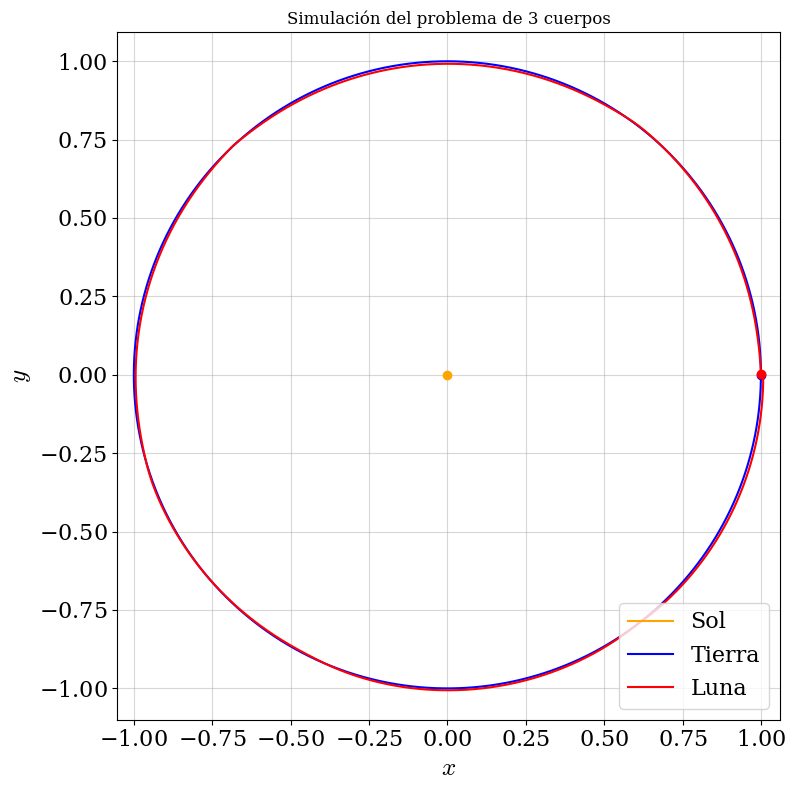
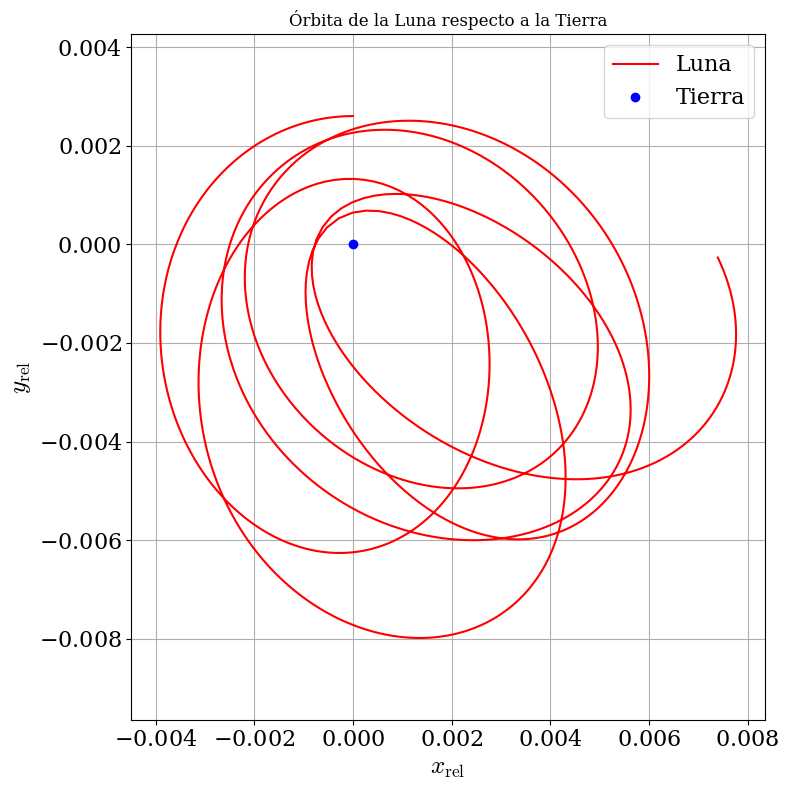

Generate these figures, in order, with matplotlib:
import numpy as np
import matplotlib.pyplot as plt

# Configuración estilo
plt.rcParams.update({
    "text.usetex": False,
    "font.family": "serif",
    "font.serif": ["Computer Modern Roman", "Times New Roman", "DejaVu Serif"],
    "mathtext.fontset": "cm",
    "axes.formatter.use_mathtext": True,
    "legend.fontsize": 16,
    "axes.labelsize": 18,
    "xtick.labelsize": 16,
    "ytick.labelsize": 16,
})

def Euler(F, U, t, dt):
    return U + dt * F(U, t)

def RK4(F, U, t, dt):
    k1 = F(U, t)
    k2 = F(U + 0.5 * dt * k1, t + 0.5 * dt)
    k3 = F(U + 0.5 * dt * k2, t + 0.5 * dt)
    k4 = F(U + dt * k3, t + dt)
    return U + (dt / 6.0) * (k1 + 2*k2 + 2*k3 + k4)

def Cauchy_Solver(F, U0, t0, tf, N, scheme):
    if N <= 0:
        raise ValueError("N debe ser un entero positivo.")
    dt = (tf - t0) / N
    t_vals = [t0]
    U_vals = [np.array(U0, dtype=float)]
    U = np.array(U0, dtype=float)
    t = t0
    for _ in range(N):
        U = scheme(F, U, t, dt)
        t += dt
        t_vals.append(t)
        U_vals.append(U.copy())
    return np.array(t_vals), np.array(U_vals)

def F_nbody(U, t, masses):

    N = len(masses)
    dim = 2
    state = U.reshape((N, 2*dim))
    positions = state[:, :dim]
    velocities = state[:, dim:]

    accelerations = np.zeros_like(positions)

    for i in range(N):
        acc = np.zeros(dim)
        for j in range(N):
            if i == j:
                continue
            rij = positions[j] - positions[i]
            dist = np.linalg.norm(rij)
            if dist > 1e-12:  # evitar división por cero
                acc += masses[j] * rij / (dist**3)
        accelerations[i] = acc

    # Construir dU/dt
    dUdt = np.empty_like(U)
    for i in range(N):
        dUdt[4*i:4*i+2] = velocities[i]
        dUdt[4*i+2:4*i+4] = accelerations[i]
    return dUdt


# Ejemplo: Sistema Tierra-Luna

# Masas
M_sun = 1.0
M_earth = 3.0e-6   # 1/330000
M_moon = 3.7e-8    # 1/27000000

masses = np.array([M_sun, M_earth, M_moon])

# Condiciones iniciales

# Posiciones y velocidades en el plano XY
r_sun = np.array([0.0, 0.0])
v_sun = np.array([0.0, 0.0])

# Tierra orbitando al Sol a distancia 1, con velocidad orbital = 1
r_earth = np.array([1.0, 0.0])
v_earth = np.array([0.0, 1.0])

# Luna orbitando a la Tierra a distancia 0.0026 (≈ 1/384 de 1 UA), velocidad relativa
r_moon = r_earth + np.array([0.0, 0.0026])
v_moon = v_earth + np.array([-0.04, 0])  # velocidad orbital en -y

# Empaquetar en U0
U0 = np.hstack([r_sun, v_sun, r_earth, v_earth, r_moon, v_moon])

# Integración

t0 = 0.0
tf = np.pi*2  # 2 años
N = 2000  # dt = 0.001

# Envolver F_nbody para que solo dependa de (U, t)
def F(U, t):
    return F_nbody(U, t, masses)

t_vals, U_vals = Cauchy_Solver(F, U0, t0, tf, N, RK4)

# Graficas

plt.figure(figsize=(8, 8))
colors = ['orange', 'blue', 'red']
labels = ['Sol', 'Tierra', 'Luna']

for i in range(3):
    x = U_vals[:, 4*i]
    y = U_vals[:, 4*i + 1]
    plt.plot(x, y, color=colors[i], label=labels[i])
    plt.plot(x[0], y[0], 'o', color=colors[i])  # posición inicial

plt.xlabel(r'$x$')
plt.ylabel(r'$y$')
plt.title("Simulación del problema de 3 cuerpos")
plt.axis('equal')
plt.grid(True, linestyle='-', alpha=0.5)
plt.legend()
plt.tight_layout()
plt.show()

# Extraer posiciones
x_sun = U_vals[:, 0]
y_sun = U_vals[:, 1]
x_earth = U_vals[:, 4]
y_earth = U_vals[:, 5]
x_moon = U_vals[:, 8]
y_moon = U_vals[:, 9]

# Posición relativa de la Luna respecto a la Tierra
x_moon_rel = x_moon - x_earth
y_moon_rel = y_moon - y_earth

# Graficar órbita de la Luna respecto a la Tierra
plt.figure(figsize=(8, 8))
plt.plot(x_moon_rel, y_moon_rel, 'r-', label='Luna')
plt.plot(0, 0, 'bo', label='Tierra')  # centro de la órbita relativa
plt.xlabel(r'$x_{\text{rel}}$')
plt.ylabel(r'$y_{\text{rel}}$')
plt.title("Órbita de la Luna respecto a la Tierra")
plt.axis('equal')
plt.grid(True)
plt.legend()
plt.tight_layout()
plt.show()